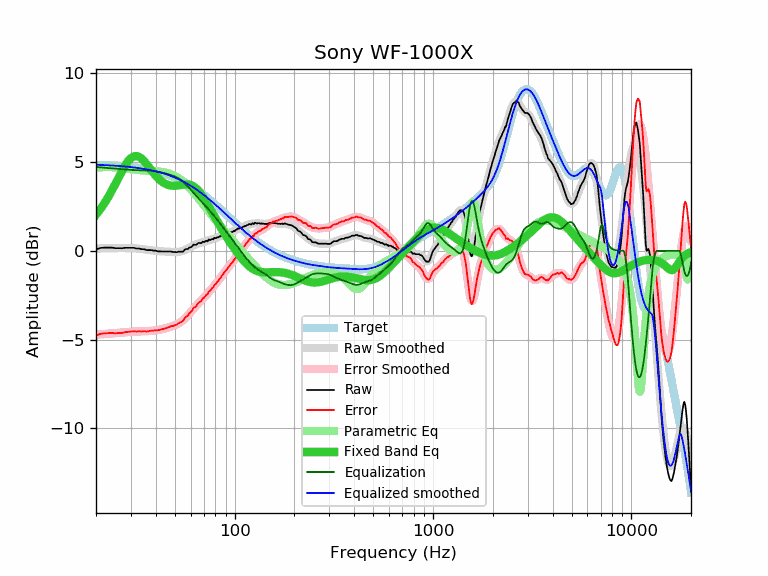

Values plotted in this chart, from the file beside it:
frequency, raw, error, smoothed, error_smoothed, equalization, parametric_eq, equalized_raw, equalized_smoothed, target
20, 0.08, -4.77, 0.13, -4.72, 4.72, 2.04, 4.80, 4.85, 4.85
21, 0.16, -4.68, 0.14, -4.70, 4.70, 2.34, 4.87, 4.84, 4.84
22, 0.18, -4.65, 0.15, -4.68, 4.68, 2.66, 4.87, 4.83, 4.83
23, 0.18, -4.64, 0.16, -4.67, 4.67, 3.01, 4.85, 4.82, 4.82
24, 0.18, -4.63, 0.16, -4.65, 4.65, 3.38, 4.83, 4.81, 4.81
25, 0.15, -4.65, 0.17, -4.63, 4.63, 3.76, 4.78, 4.80, 4.80
26, 0.15, -4.63, 0.17, -4.62, 4.62, 4.13, 4.77, 4.78, 4.78
27, 0.14, -4.63, 0.17, -4.60, 4.60, 4.49, 4.74, 4.77, 4.77
28, 0.17, -4.58, 0.17, -4.59, 4.59, 4.80, 4.76, 4.75, 4.75
29, 0.17, -4.57, 0.17, -4.57, 4.57, 5.05, 4.74, 4.74, 4.74
30, 0.17, -4.55, 0.16, -4.56, 4.56, 5.23, 4.73, 4.72, 4.72
31, 0.17, -4.53, 0.15, -4.55, 4.55, 5.33, 4.72, 4.70, 4.70
32, 0.13, -4.55, 0.14, -4.54, 4.54, 5.34, 4.68, 4.68, 4.68
33, 0.13, -4.53, 0.12, -4.54, 4.54, 5.29, 4.67, 4.66, 4.66
34, 0.09, -4.55, 0.10, -4.53, 4.53, 5.19, 4.63, 4.64, 4.64
35, 0.09, -4.52, 0.08, -4.53, 4.53, 5.05, 4.62, 4.62, 4.62
36, 0.04, -4.55, 0.07, -4.53, 4.53, 4.89, 4.57, 4.59, 4.59
37, 0.04, -4.52, 0.05, -4.52, 4.52, 4.71, 4.56, 4.56, 4.57
38, 0.04, -4.50, 0.03, -4.51, 4.51, 4.55, 4.55, 4.54, 4.54
39, 0.01, -4.50, 0.01, -4.50, 4.50, 4.39, 4.51, 4.51, 4.51
40, 0.01, -4.47, -0.00, -4.48, 4.48, 4.24, 4.49, 4.48, 4.48
41, -0.03, -4.48, -0.01, -4.46, 4.46, 4.11, 4.43, 4.45, 4.45
42, -0.03, -4.45, -0.02, -4.44, 4.44, 4.00, 4.41, 4.42, 4.42
43, -0.04, -4.42, -0.03, -4.42, 4.42, 3.90, 4.38, 4.39, 4.39
44, -0.04, -4.39, -0.04, -4.39, 4.39, 3.83, 4.35, 4.35, 4.35
45, -0.04, -4.35, -0.04, -4.36, 4.36, 3.77, 4.32, 4.32, 4.32
46, -0.04, -4.32, -0.05, -4.33, 4.33, 3.72, 4.29, 4.28, 4.28
47, -0.04, -4.28, -0.05, -4.30, 4.30, 3.69, 4.26, 4.24, 4.24
48, -0.04, -4.24, -0.06, -4.26, 4.26, 3.67, 4.22, 4.20, 4.20
49, -0.07, -4.23, -0.06, -4.23, 4.23, 3.67, 4.16, 4.16, 4.16
50, -0.07, -4.19, -0.07, -4.19, 4.19, 3.67, 4.12, 4.12, 4.12
51, -0.08, -4.16, -0.06, -4.15, 4.15, 3.67, 4.07, 4.08, 4.08
52, -0.05, -4.09, -0.06, -4.10, 4.10, 3.69, 4.05, 4.04, 4.04
53, -0.05, -4.04, -0.04, -4.04, 4.04, 3.70, 3.99, 4.00, 4.00
54, -0.05, -4.00, -0.02, -3.98, 3.98, 3.72, 3.93, 3.95, 3.95
55, -0.04, -3.94, 0.00, -3.90, 3.90, 3.73, 3.86, 3.91, 3.91
56, 0.06, -3.80, 0.04, -3.82, 3.82, 3.74, 3.88, 3.86, 3.86
57, 0.10, -3.71, 0.08, -3.73, 3.73, 3.74, 3.83, 3.81, 3.81
58, 0.10, -3.66, 0.12, -3.64, 3.64, 3.74, 3.74, 3.76, 3.76
59, 0.18, -3.53, 0.17, -3.55, 3.55, 3.73, 3.73, 3.72, 3.72
60, 0.20, -3.46, 0.22, -3.45, 3.45, 3.71, 3.65, 3.67, 3.67
61, 0.25, -3.36, 0.26, -3.36, 3.36, 3.67, 3.61, 3.62, 3.62
62, 0.35, -3.21, 0.30, -3.26, 3.26, 3.63, 3.62, 3.57, 3.57
63, 0.34, -3.17, 0.34, -3.18, 3.18, 3.58, 3.52, 3.51, 3.51
64, 0.34, -3.12, 0.37, -3.09, 3.09, 3.51, 3.43, 3.46, 3.46
65, 0.41, -3.00, 0.40, -3.01, 3.01, 3.44, 3.42, 3.41, 3.41
66, 0.45, -2.91, 0.43, -2.93, 2.93, 3.36, 3.38, 3.36, 3.36
67, 0.43, -2.87, 0.45, -2.86, 2.86, 3.27, 3.29, 3.31, 3.31
68, 0.44, -2.81, 0.47, -2.78, 2.78, 3.17, 3.22, 3.25, 3.25
69, 0.52, -2.68, 0.49, -2.71, 2.71, 3.07, 3.23, 3.20, 3.20
70, 0.49, -2.65, 0.51, -2.63, 2.63, 2.96, 3.12, 3.14, 3.14
71, 0.53, -2.56, 0.53, -2.56, 2.56, 2.85, 3.09, 3.09, 3.09
72, 0.57, -2.46, 0.55, -2.48, 2.48, 2.74, 3.06, 3.04, 3.04
73, 0.53, -2.45, 0.57, -2.41, 2.41, 2.63, 2.94, 2.98, 2.98
74, 0.64, -2.29, 0.60, -2.33, 2.33, 2.51, 2.97, 2.93, 2.93
75, 0.60, -2.27, 0.62, -2.26, 2.26, 2.40, 2.86, 2.87, 2.87
76, 0.63, -2.19, 0.64, -2.18, 2.18, 2.28, 2.81, 2.82, 2.82
77, 0.67, -2.09, 0.66, -2.11, 2.11, 2.17, 2.78, 2.77, 2.77
78, 0.64, -2.07, 0.68, -2.03, 2.03, 2.06, 2.67, 2.71, 2.71
79, 0.74, -1.92, 0.70, -1.96, 1.96, 1.95, 2.70, 2.66, 2.66
... 553 more rows
